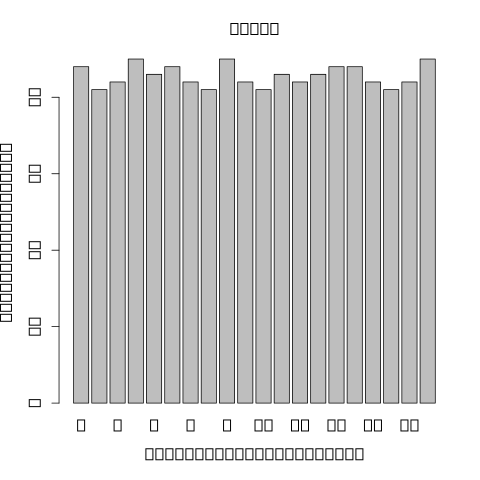

The data file committed next to this chart (first rows):
22__31282293__31283288__ENSG00000100100,	4077	1.06604	168.726	25.3422	5.8086e-08	rs11703927	-33316	28	37	0.4625	1	1.15144e-08	1.01295	0.127314	9.999e-05	4.44439e-06	0.00134005778344562
11__108227594__108235834__ENSG0000014931…	4280	1.054	213	26.86	1.11992e-10	rs637064	42587	29	34	0.425	1	4.48466e-11	-1.024	0.09893	9.999e-05	9.10862e-09	7.05068900623623e-06
12__9606352__9622436__ENSG00000284634,	5162	0.9715	198.7	23.3	3.74611e-07	rs112576881	-202424	8	8	0.1	1	2.40721e-08	1.88	0.2454	0.0003	9.87349e-05	0.01707
12__11121009__11124323__ENSG00000231887,…	5238	1.013	390	27.06	8.81467e-08	rs7313683	-1417	27	33	0.4125	1	5.22954e-08	1.053	0.1432	9.999e-05	2.9906e-05	0.006679
12__28305648__28391411__ENSG00000123106,	5179	1.078	278.8	26.12	2.32123e-06	rs11049689	213528	18	20	0.25	1	9.91657e-07	-1.183	0.19	0.0002	0.000352	0.04874
12__89459637__89472275__ENSG00000139323,	2730	1.021	140	25.17	4.04652e-09	rs11105304	42046	27	37	0.4625	1	5.29823e-10	0.9883	0.1069	9.999e-05	4.1341e-07	0.0001781
12__89466769__89472275__ENSG00000139323,	2738	1.047	174.2	26.01	1.3594e-08	rs12303240	-28124	28	38	0.475	1	3.73969e-09	1.007	0.1196	9.999e-05	1.25418e-06	0.0004727
5__65508066__65529199__n/a	3957	1.047	190.4	26.09	4.50327e-07	rs6891955	34864	29	37	0.4625	1	1.68279e-07	1.171	0.1697	9.999e-05	5.38302e-05	0.01047
5__65528451__65529199__ENSG00000123219,	3979	1.072	194.2	25.91	4.5443e-12	rs245537	-42662	30	37	0.4625	1	6.15441e-13	1.231	0.09883	9.999e-05	1.8851e-10	3.78926080980494e-07
5__65567512__65572286__ENSG00000113593,	4043	0.9935	127.1	22.61	3.73107e-11	rs36222	89309	18	21	0.2625	1	1.65396e-13	1.393	0.1059	9.999e-05	5.38913e-09	6.33735829690967e-06
5__146168127__146172774__ENSG00000133706…	3497	0.9512	135	23.85	2.40491e-09	rs35131794	-6276	19	27	0.3375	1	9.52531e-11	1.092	0.1092	9.999e-05	6.86257e-07	0.0002759
5__154033790__154034967__ENSG00000055147…	4834	1.051	245.7	25.59	1.57511e-08	rs375232	-49211	28	38	0.475	1	3.27107e-09	-0.8217	0.09699	9.999e-05	1.99566e-06	0.0006755
9__33948373__33956146__ENSG00000137073,	4473	1.053	192.1	25.09	9.24836e-07	rs10972101	469378	7	8	0.1	1	2.11876e-07	1.269	0.1862	0.0002	0.0001097	0.01838
9__104750955__104759171__ENSG00000136783…	5276	1.04	260.7	26.18	1.19967e-15	rs7034016	-7975	19	21	0.2625	1	1.21696e-16	1.383	0.07884	9.999e-05	9.5989e-14	5.78845720448305e-10
9__111786792__111787947__ENSG00000165181…	4999	1.064	254.7	26.45	7.96833e-11	rs995059	-109563	27	38	0.475	1	2.19542e-11	-1.127	0.1055	9.999e-05	6.30548e-09	6.33735829690967e-06
17__47361377__47377903__ENSG00000178852,	3408	1.035	123	25.65	1.44132e-10	rs4968317	-20633	21	31	0.3875	1	2.03256e-11	1.128	0.1053	9.999e-05	9.35363e-09	7.05068900623623e-06
17__47361377__47379253__ENSG00000178852,	3408	1.028	97.19	23.69	4.43061e-10	rs7208530	105363	21	30	0.375	1	1.11215e-11	1.089	0.09896	9.999e-05	2.6238e-08	1.58223900791993e-05
17__47370436__47379253__ENSG00000178852,	3421	1.056	112.1	24.88	7.86905e-07	rs4794371	179890	25	35	0.4375	1	1.56994e-07	-0.8572	0.1237	9.999e-05	5.08924e-05	0.01047
17__47402131__47416908__ENSG00000178852,	3469	1.052	124.7	25.57	1.66454e-06	rs7208530	64609	21	30	0.375	1	5.25979e-07	0.9738	0.1506	0.0002	0.0001304	0.02069
17__82905935__82911789__ENSG00000141556,	3391	0.9994	174.8	24.5	3.96877e-08	rs5822550	-8401	24	31	0.3875	1	4.14903e-09	1.168	0.1395	9.999e-05	6.98998e-06	0.001756
7__12224225__12229819__ENSG00000106460,	7706	1.043	392.3	26.27	1.244e-14	rs4719302	-18232	24	29	0.3625	1	1.65457e-15	1.227	0.07742	9.999e-05	1.57899e-12	4.76091846008745e-09
7__30550635__30574881__ENSG00000196295,	4555	0.9981	243	24.95	1.25422e-06	rs9648369	18410	24	29	0.3625	1	2.74892e-07	1.128	0.168	0.0002	0.0003097	0.04536
7__30572999__30574881__ENSG00000196295,	4551	0.9969	240.3	24.75	6.53322e-10	rs38486	-169	15	17	0.2125	1	4.81561e-11	1.316	0.1275	9.999e-05	1.64975e-07	7.65272565133337e-05
7__38242427__38256585__n/a	5537	1.017	176.3	21.14	2.37043e-06	rs12701613	2892	9	11	0.1375	1	5.18251e-08	1.443	0.1961	0.0003	0.0003637	0.04874
7__66993216__66994341__ENSG00000126524,	6433	1.022	100.5	23.1	2.69573e-08	rs6958030	-229	20	25	0.3125	1	8.69124e-10	1.143	0.1266	9.999e-05	2.01624e-06	0.0006755
10__5699524__5714207__ENSG00000108021,	7021	1.058	602.2	26.97	8.93739e-11	rs7910414	-8357	20	23	0.2875	1	3.888e-11	-1.471	0.1412	9.999e-05	1.99101e-08	1.33405056582847e-05
10__7797046__7802854__ENSG00000165629,	6302	0.9957	321.3	22.7	6.97713e-09	rs2802460	-9973	13	18	0.225	1	1.15965e-10	1.182	0.1192	9.999e-05	2.37598e-06	0.0007541
10__32543299__32584304__ENSG00000216937,	5150	1.036	205.3	26.18	6.72045e-07	rs7895395	300057	14	15	0.1875	1	2.72423e-07	-0.7782	0.1159	0.0002	9.90519e-05	0.01707
10__32543299__32623817__ENSG00000216937,	5150	1.047	213.3	26.23	2.43816e-06	rs7895395	300057	14	15	0.1875	1	1.10163e-06	-0.8394	0.1356	0.0003	0.0003566	0.04874
10__45939360__45962994__ENSG00000239883,	1527	1.045	66.18	25.5	1.0779e-06	rs35510597	-140300	24	35	0.4375	1	3.13878e-07	-0.6493	0.09745	9.999e-05	4.54325e-05	0.009785
3__56666259__56673725__ENSG00000163946,	4628	1.072	188.2	26.4	2.97139e-06	rs11718962	-416624	26	32	0.4	1	1.4762e-06	1.055	0.1735	0.0003	0.0003159	0.04536
4__130787__131505__ENSG00000250312,	2672	0.9681	85.82	22.33	8.27001e-07	rs6847489	-118827	11	12	0.15	1	3.20099e-08	1.412	0.1871	9.999e-05	9.74684e-05	0.01707
6__32877052__32879608__n/a	15131	1.015	179.1	21.83	9.46181e-08	rs9276815	-19323	19	23	0.2875	1	1.38302e-09	1.208	0.1367	9.999e-05	1.42526e-05	0.003389
6__90206568__90271941__ENSG00000112182,	4144	1.024	364.6	27.26	6.88238e-12	rs11757155	24952	18	26	0.325	1	3.53844e-12	-1.031	0.08913	9.999e-05	1.54769e-09	2.33327186729895e-06
6__90249688__90271941__ENSG00000112182,	4085	1.023	306.4	26.02	6.21485e-08	rs11757155	-18168	18	26	0.325	1	1.93099e-08	-0.9022	0.1164	9.999e-05	1.46126e-05	0.003389
6__158267233__158314268__ENSG00000130338…	5943	1.034	277.9	25.28	4.43793e-07	rs4313021	-14678	27	37	0.4625	1	1.04418e-07	1.062	0.1498	0.0002	8.98613e-05	0.01693
1__58506059__58534331__ENSG00000162600,	4676	1.026	305	27.42	2.5257e-08	rs11207236	-31544	19	25	0.3125	1	1.79133e-08	-0.9552	0.1228	9.999e-05	5.63099e-06	0.001543
1__58506059__58536741__ENSG00000162600,	4676	1.042	284	26.92	3.40663e-10	rs147589561	12294	19	26	0.325	1	1.49285e-10	-0.9658	0.09853	9.999e-05	4.8284e-08	2.42640534906134e-05
1__155676547__155679512__ENSG00000163374…	2440	0.9981	182.1	26.06	2.8778e-08	rs6692183	-342012	16	17	0.2125	1	8.68909e-09	1.036	0.1284	9.999e-05	5.36782e-06	0.001541
1__155676547__155784089__n/a	2440	1.021	179.7	25.7	4.40839e-08	rs6692183	-342012	16	17	0.2125	1	1.08363e-08	1.08	0.1353	9.999e-05	6.14424e-06	0.001611
1__156333546__156334918__ENSG00000163468…	3046	1.053	189	26.25	2.17808e-06	rs2287027	-73758	23	29	0.3625	1	9.87181e-07	-0.8232	0.1321	9.999e-05	0.0002669	0.04024
1__244843134__244848856__ENSG00000153187…	5230	1.014	478.7	26.1	7.94744e-11	rs10927332	-5773	11	12	0.15	1	1.60289e-11	1.459	0.1347	9.999e-05	2.95988e-08	1.62264224503047e-05
2__30525586__30533314__ENSG00000172954,	4802	1.039	342.7	26.28	2.27309e-07	rs13392757	45141	15	15	0.1875	1	9.05522e-08	1.535	0.215	9.999e-05	5.30205e-05	0.01047
2__48328560__48346751__ENSG00000170802,	5161	1.049	258	24.94	7.17046e-07	rs17396440	-285444	7	9	0.1125	1	1.46026e-07	-1.244	0.1788	9.999e-05	0.0001189	0.01938
2__196139619__196146055__ENSG00000081320…	3191	1.028	117.2	26.02	1.79146e-06	rs1350101	52034	21	27	0.3375	1	7.15612e-07	0.9676	0.1524	0.0003	0.0001634	0.02527
